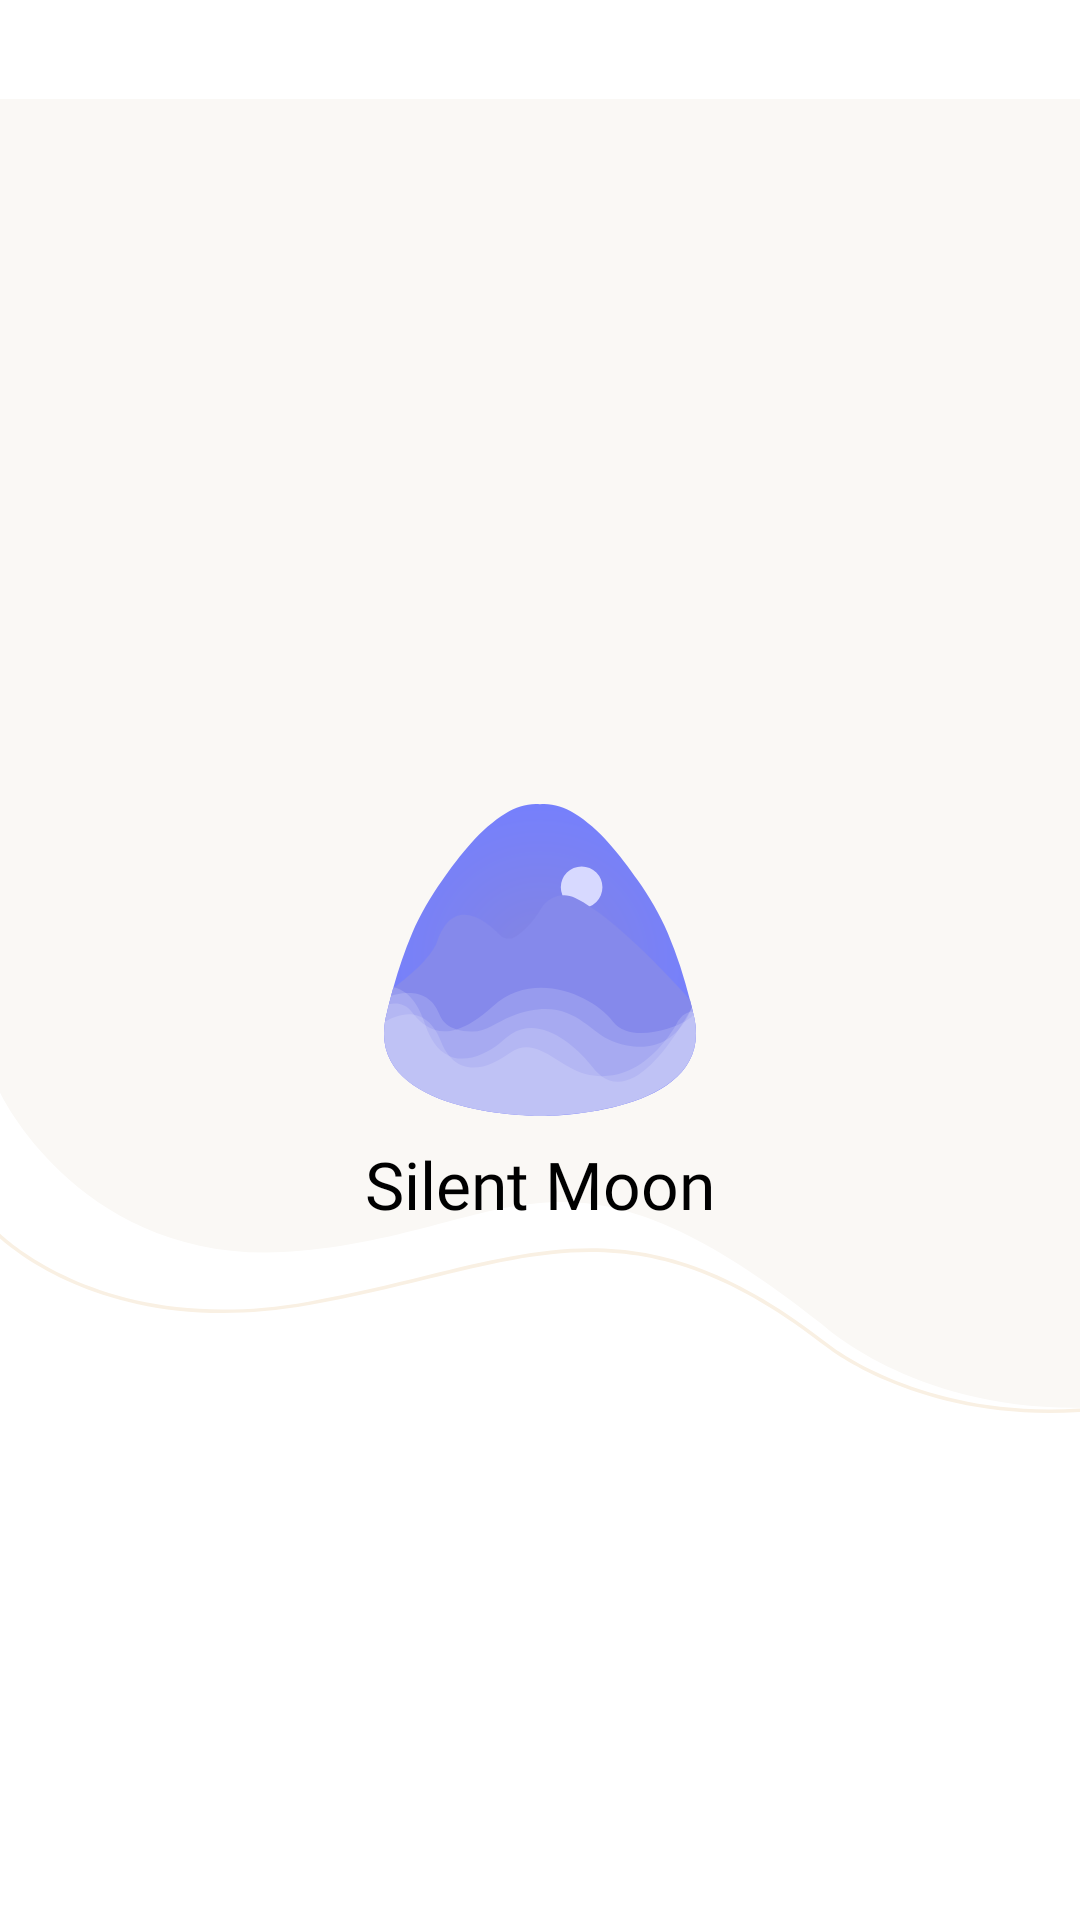

Produce the Android XML layout that renders to this screen, including the resource entries it uses.
<!-- AndroidManifest.xml: application theme Theme.SilentMoon -->
<!-- res/layout/activity_splash_screen.xml -->
<?xml version="1.0" encoding="utf-8"?>
<androidx.constraintlayout.widget.ConstraintLayout xmlns:android="http://schemas.android.com/apk/res/android"
    xmlns:app="http://schemas.android.com/apk/res-auto"
    xmlns:tools="http://schemas.android.com/tools"
    android:layout_width="match_parent"
    android:layout_height="match_parent"
    tools:context=".SplashScreen">


    <ImageView
        android:id="@+id/imageView"
        android:layout_width="wrap_content"
        android:layout_height="wrap_content"
        app:layout_constraintBottom_toBottomOf="parent"
        app:layout_constraintEnd_toEndOf="parent"
        app:layout_constraintStart_toStartOf="parent"
        app:layout_constraintTop_toTopOf="parent"
        android:elevation="8dp"
        app:srcCompat="@drawable/splashscreen_logo" />
    <ImageView
        android:layout_width="wrap_content"
        android:layout_height="wrap_content"
        android:src="@drawable/welcomebackground"
        app:layout_constraintEnd_toEndOf="parent"
        app:layout_constraintStart_toStartOf="parent"
        app:layout_constraintTop_toTopOf="parent"
        />
    <TextView
        android:layout_width="wrap_content"
        android:layout_height="wrap_content"
        android:text="Silent Moon"
        android:fontFamily="@font/airbnbcerealbold"
        app:layout_constraintTop_toBottomOf="@+id/imageView"
        app:layout_constraintStart_toStartOf="parent"
        app:layout_constraintEnd_toEndOf="parent"
        android:layout_marginTop="8dp"
        android:textSize="22sp"
        android:textColor="@color/black"

        />


</androidx.constraintlayout.widget.ConstraintLayout>
<!-- resources referenced by this layout -->
<resources>
  <color name="black">#FF000000</color>
  <!-- drawable splashscreen_logo: vector/xml drawable (drawable, 6772 chars, omitted) -->
  <!-- drawable welcomebackground (drawable) -->
  <vector xmlns:android="http://schemas.android.com/apk/res/android"
      android:width="414dp"
      android:height="504dp"
      android:viewportWidth="414"
      android:viewportHeight="504">
    <group>
      <clip-path
          android:pathData="M-3,0h423v504h-423z"/>
      <path
          android:pathData="M0,-1V381.05C0,381.05 32.24,449.79 115.11,441.81C197.99,433.83 215.18,390.88 315.24,470.05C315.24,470.05 350.54,503.18 415,501.97V-1H0Z"
          android:fillColor="#FAF8F5"/>
      <path
          android:pathData="M402.15,504C349.36,504 318.07,479.66 317.74,479.38C255.18,430.24 216.84,439.61 163.78,452.6C149.71,456.04 135.14,459.61 118.53,462.6C37.35,477.23 -2.6,434.67 -3,434.23L-2.01,433.33C-1.62,433.76 37.9,475.78 118.28,461.29C134.86,458.3 149.38,454.75 163.44,451.3C216.88,438.23 255.48,428.8 318.55,478.34C318.94,478.65 356.9,508.15 419.85,501.76L419.99,503.08C413.8,503.72 407.85,504 402.15,504Z"
          android:fillColor="#F9F0E3"/>
    </group>
  </vector>
  <style name="Theme.SilentMoon" parent="Base.Theme.SilentMoon" />
  <style name="Base.Theme.SilentMoon" parent="Theme.Material3.DayNight.NoActionBar">
          <item name="android:windowBackground">@color/white</item>
          <item name="colorPrimary">@color/blue</item>
          <item name="android:windowLightStatusBar">true</item>
          <item name="statusBarBackground">@color/white</item>
          <item name="android:statusBarColor">@color/white</item>
          <item name="android:windowIsTranslucent">true</item>
      </style>
  <color name="white">#FFFFFFFF</color>
  <color name="blue">#8E97FD</color>
</resources>
